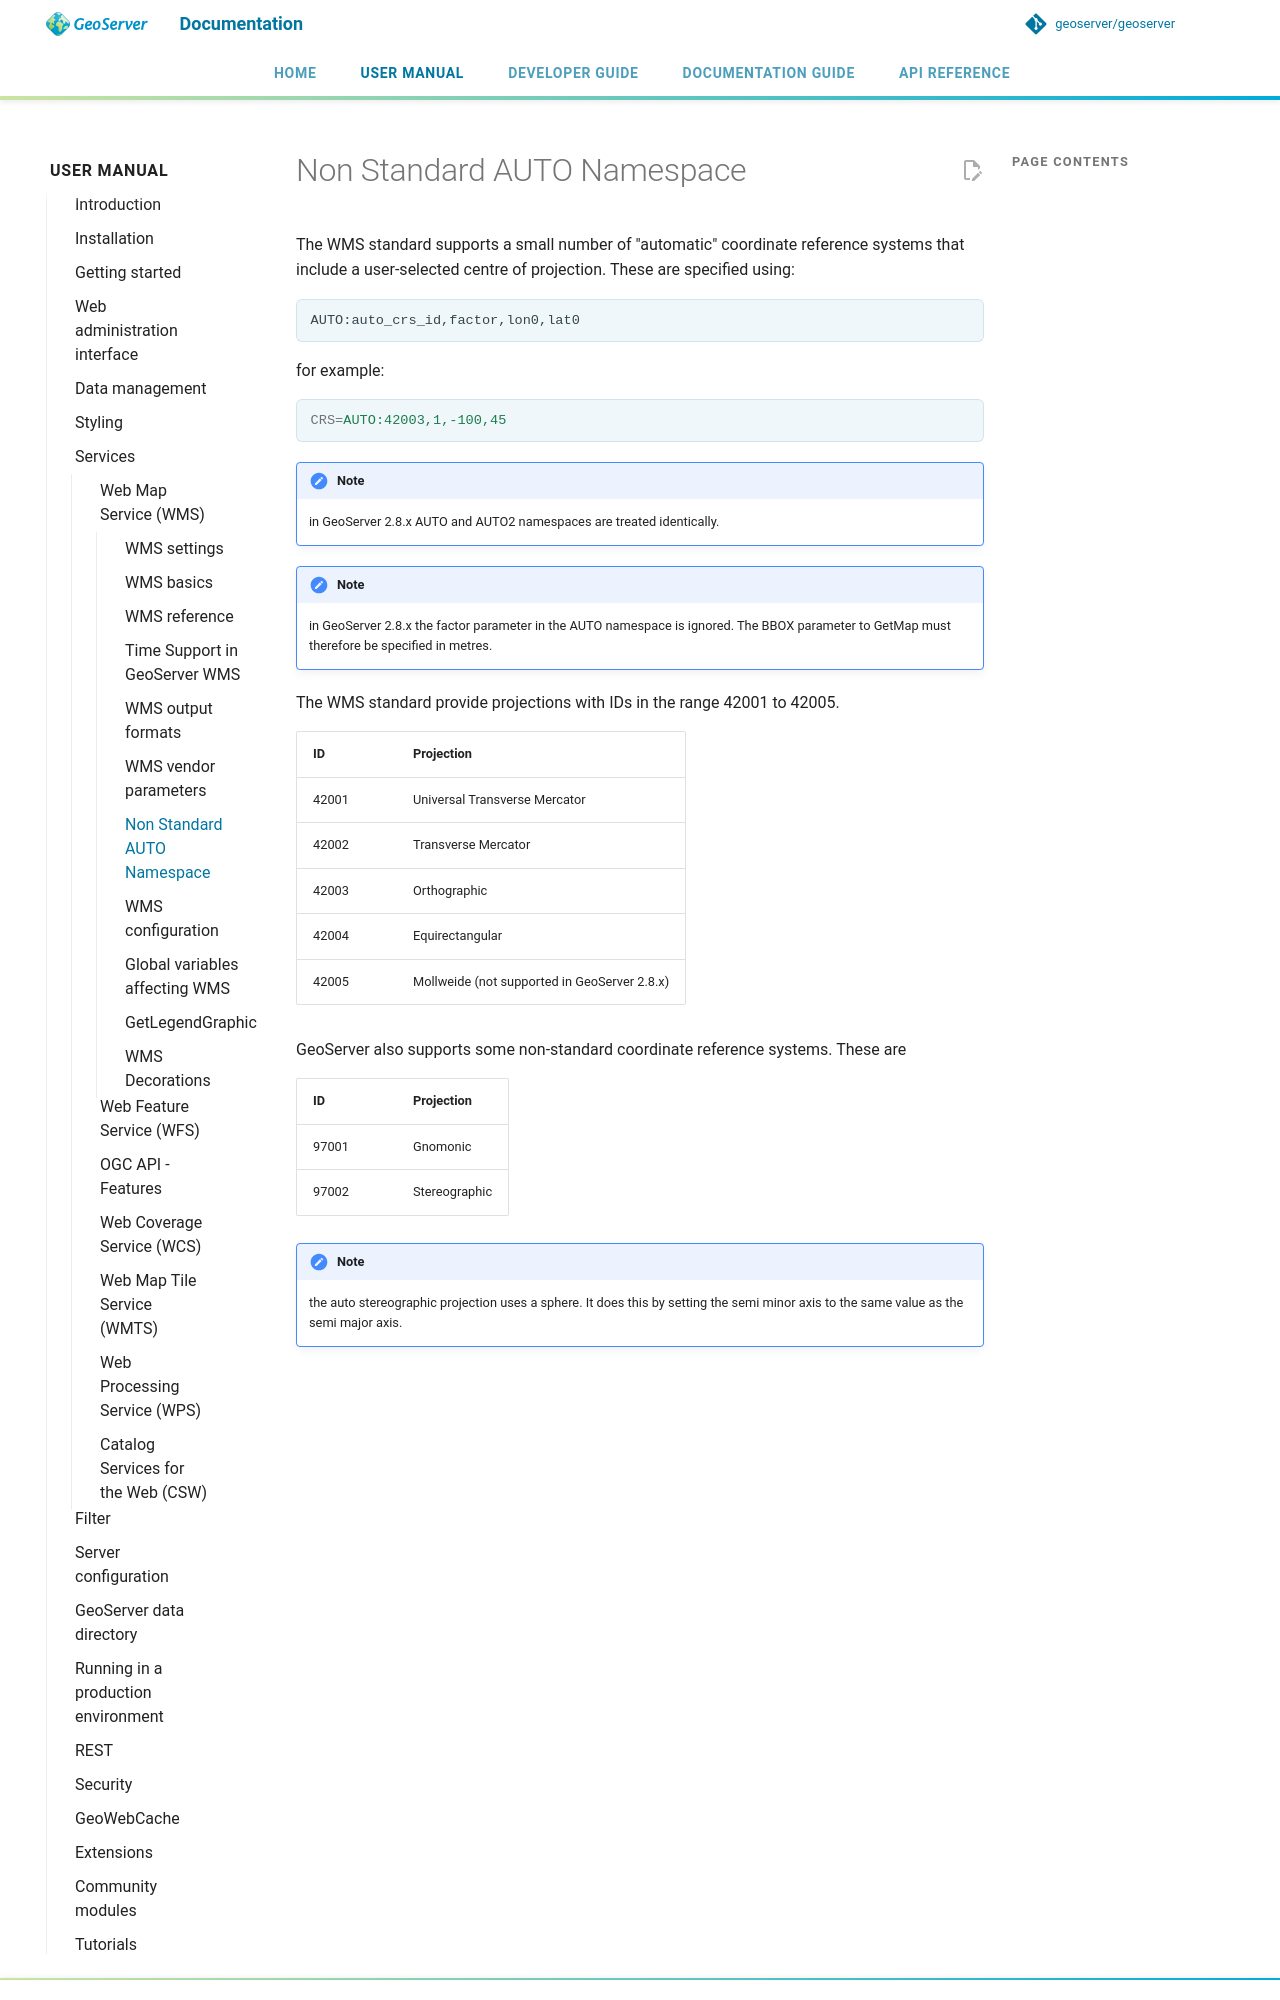

repository: petersmythe/geoserver · page: latest/en/user/services/wms/nonstandardautonamespace/index.html · generator: mkdocs

# Non Standard AUTO Namespace

The WMS standard supports a small number of "automatic" coordinate reference systems that include a user-selected centre of projection. These are specified using:

    AUTO:auto_crs_id,factor,lon0,lat0

for example:

```properties
CRS=AUTO:42003,1,-100,45
```

!!! note
    in GeoServer 2.8.x AUTO and AUTO2 namespaces are treated identically.

!!! note
    in GeoServer 2.8.x the factor parameter in the AUTO namespace is ignored. The BBOX parameter to GetMap must therefore be specified in metres.

The WMS standard provide projections with IDs in the range 42001 to 42005.

| ID    | Projection                                   |
|-------|----------------------------------------------|
| 42001 | Universal Transverse Mercator                |
| 42002 | Transverse Mercator                          |
| 42003 | Orthographic                                 |
| 42004 | Equirectangular                              |
| 42005 | Mollweide (not supported in GeoServer 2.8.x) |

GeoServer also supports some non-standard coordinate reference systems. These are

| ID    | Projection    |
|-------|---------------|
| 97001 | Gnomonic      |
| 97002 | Stereographic |

<!-- admonition follows -->


<!-- admonition follows -->
